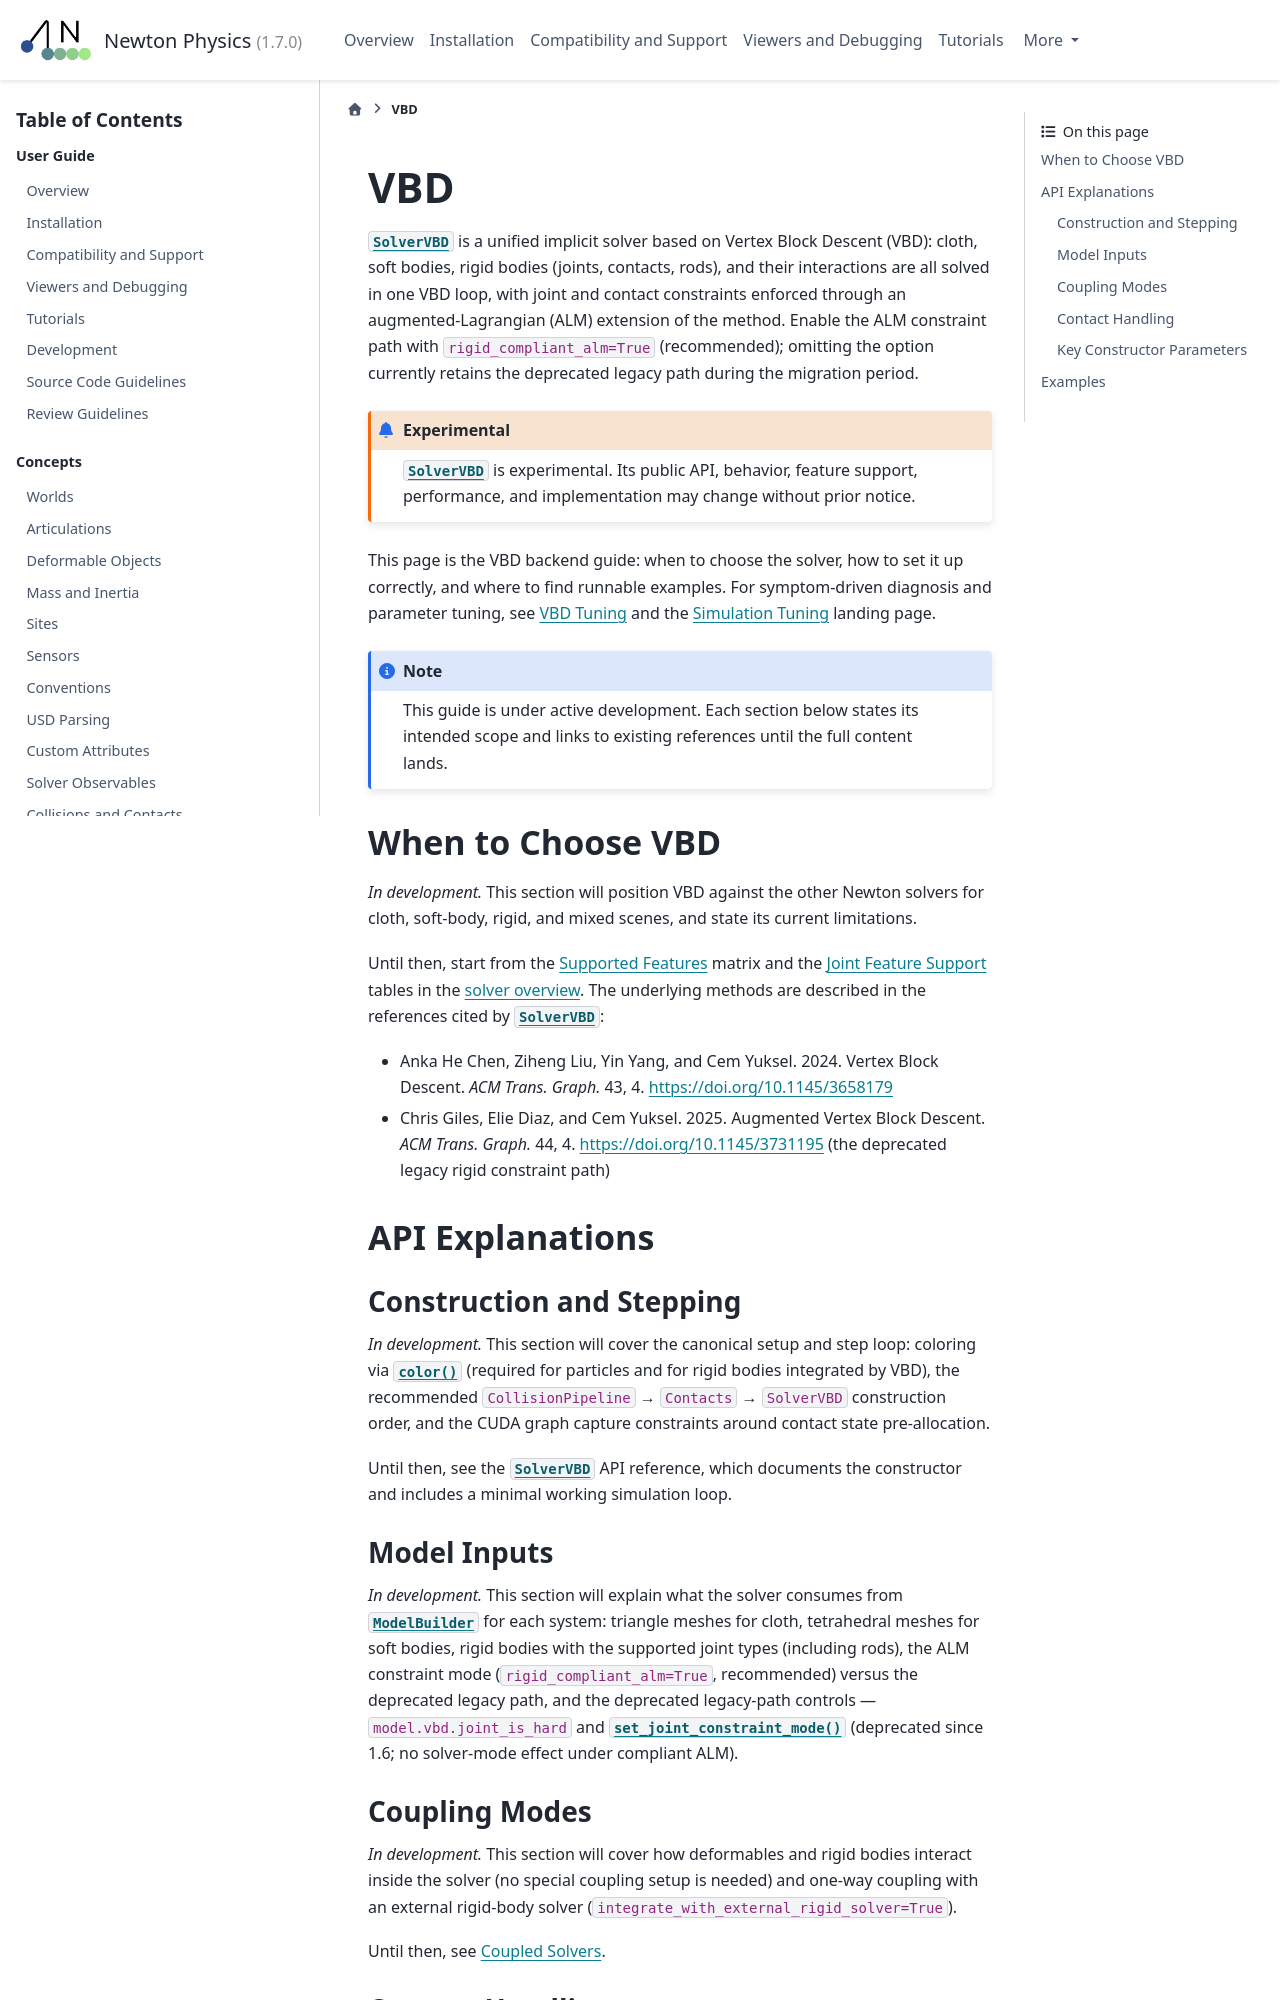

repository: Felipe-Tommaselli/newton · page: latest/solvers/vbd.html · generator: sphinx

.. SPDX-FileCopyrightText: Copyright (c) 2026 The Newton Developers
.. SPDX-License-Identifier: CC-BY-4.0

.. currentmodule:: newton

VBD
===

:class:`~newton.solvers.SolverVBD` is a unified implicit solver based on
Vertex Block Descent (VBD): cloth, soft bodies, rigid bodies (joints,
contacts, rods), and their interactions are all solved in one VBD loop, with
joint and contact constraints enforced through an augmented-Lagrangian (ALM)
extension of the method. Enable the ALM constraint path with
``rigid_compliant_alm=True`` (recommended); omitting the option currently
retains the deprecated legacy path during the migration period.

.. experimental::

   :class:`~newton.solvers.SolverVBD` is experimental. Its public API,
   behavior, feature support, performance, and implementation may change
   without prior notice.

This page is the VBD backend guide: when to choose the solver, how to set it
up correctly, and where to find runnable examples. For symptom-driven
diagnosis and parameter tuning, see :ref:`Tuning VBD` and the
:ref:`Simulation Tuning` landing page.

.. note::

   This guide is under active development. Each section below states its
   intended scope and links to existing references until the full content
   lands.

When to Choose VBD
------------------

*In development.* This section will position VBD against the other Newton
solvers for cloth, soft-body, rigid, and mixed scenes, and state its current
limitations.

Until then, start from the :ref:`Supported Features` matrix and the
:ref:`Joint feature support` tables in the :doc:`solver overview
</solvers/index>`. The underlying methods are described in the references
cited by :class:`~newton.solvers.SolverVBD`:

- Anka He Chen, Ziheng Liu, Yin Yang, and Cem Yuksel. 2024. Vertex Block
  Descent. *ACM Trans. Graph.* 43, 4. https://doi.org/10.1145/3658179
- Chris Giles, Elie Diaz, and Cem Yuksel. 2025. Augmented Vertex Block
  Descent. *ACM Trans. Graph.* 44, 4. https://doi.org/10.1145/3731195
  (the deprecated legacy rigid constraint path)

API Explanations
----------------

Construction and Stepping
~~~~~~~~~~~~~~~~~~~~~~~~~

*In development.* This section will cover the canonical setup and step loop:
coloring via :meth:`~newton.ModelBuilder.color` (required for particles and
for rigid bodies integrated by VBD), the recommended
``CollisionPipeline`` → ``Contacts`` → ``SolverVBD`` construction order, and
the CUDA graph capture constraints around contact state pre-allocation.

Until then, see the :class:`~newton.solvers.SolverVBD` API reference, which
documents the constructor and includes a minimal working simulation loop.

Model Inputs
~~~~~~~~~~~~

*In development.* This section will explain what the solver consumes from
:class:`~newton.ModelBuilder` for each system: triangle meshes for cloth,
tetrahedral meshes for soft bodies, rigid bodies with the supported joint
types (including rods), the ALM constraint mode (``rigid_compliant_alm=True``,
recommended) versus the deprecated legacy path, and the deprecated legacy-path
controls — ``model.vbd.joint_is_hard`` and
:meth:`~newton.solvers.SolverVBD.set_joint_constraint_mode` (deprecated since
1.6; no solver-mode effect under compliant ALM).

Coupling Modes
~~~~~~~~~~~~~~

*In development.* This section will cover how deformables and rigid bodies
interact inside the solver (no special coupling setup is needed) and one-way
coupling with an external rigid-body solver
(``integrate_with_external_rigid_solver=True``).

Until then, see :doc:`Coupled Solvers </concepts/coupling>`.
